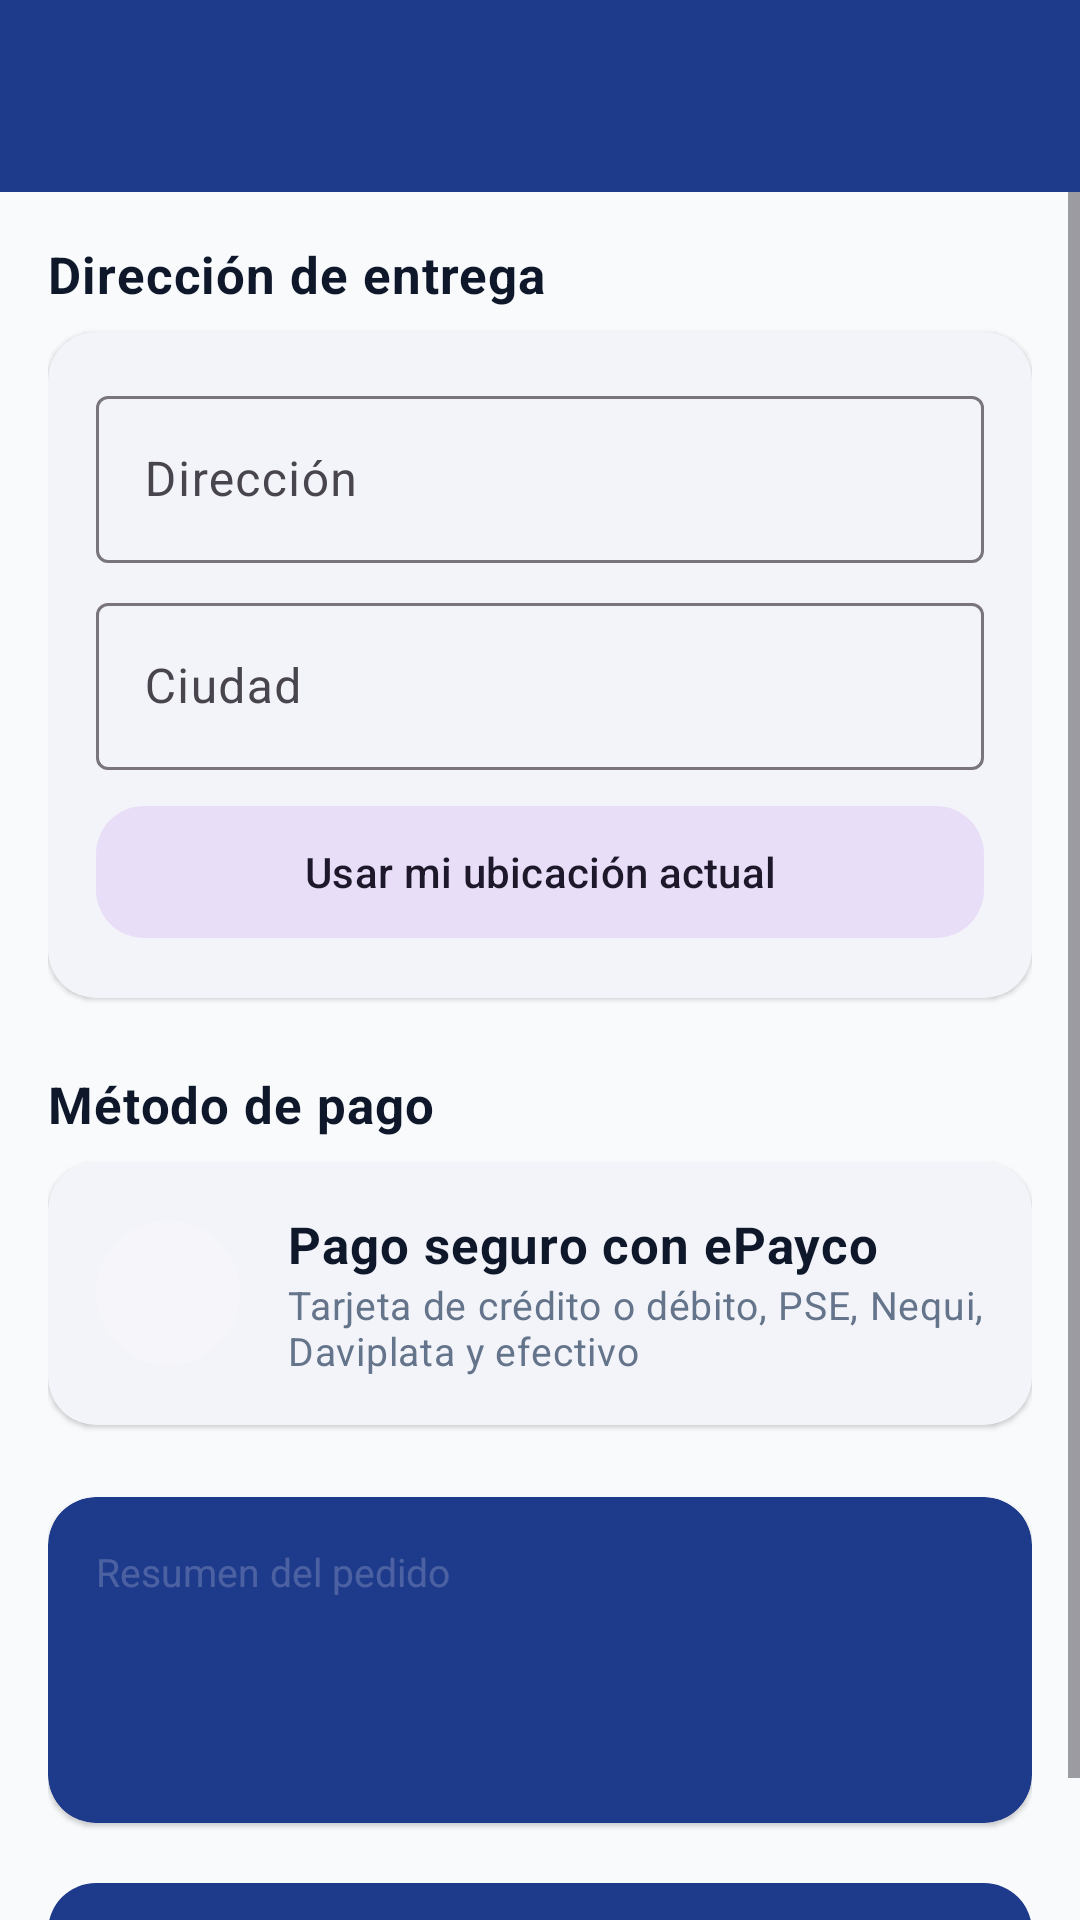

Here is an Android app screen rendered from its layout file. Give the layout XML and the strings, colors and styles it references.
<!-- AndroidManifest.xml: application theme Theme.TiendaVirtual -->
<!-- res/layout/activity_checkout.xml -->
<?xml version="1.0" encoding="utf-8"?>
<LinearLayout xmlns:android="http://schemas.android.com/apk/res/android"
    xmlns:app="http://schemas.android.com/apk/res-auto"
    android:layout_width="match_parent"
    android:layout_height="match_parent"
    android:background="@color/background"
    android:orientation="vertical">

    <com.google.android.material.appbar.MaterialToolbar
        android:id="@+id/toolbar"
        android:layout_width="match_parent"
        android:layout_height="?attr/actionBarSize"
        android:background="@color/primary"
        app:navigationIconTint="@color/on_primary"
        app:titleTextColor="@color/on_primary" />

    <com.google.android.material.progressindicator.LinearProgressIndicator
        android:id="@+id/progress"
        android:layout_width="match_parent"
        android:layout_height="wrap_content"
        android:indeterminate="true"
        android:visibility="gone"
        app:indicatorColor="@color/accent" />

    <ScrollView
        android:layout_width="match_parent"
        android:layout_height="0dp"
        android:layout_weight="1"
        android:fillViewport="true">

        <LinearLayout
            android:layout_width="match_parent"
            android:layout_height="wrap_content"
            android:orientation="vertical"
            android:padding="@dimen/spacing_m">

            <TextView
                android:layout_width="wrap_content"
                android:layout_height="wrap_content"
                android:text="@string/checkout_address_title"
                android:textAppearance="@style/TextAppearance.TV.Subtitle" />

            <com.google.android.material.card.MaterialCardView
                style="@style/Widget.TV.Card"
                android:layout_width="match_parent"
                android:layout_height="wrap_content"
                android:layout_marginTop="@dimen/spacing_s"
                app:cardBackgroundColor="@color/surface">

                <LinearLayout
                    android:layout_width="match_parent"
                    android:layout_height="wrap_content"
                    android:orientation="vertical"
                    android:padding="@dimen/spacing_m">

                    <com.google.android.material.textfield.TextInputLayout
                        android:id="@+id/layout_address"
                        style="@style/Widget.Material3.TextInputLayout.OutlinedBox"
                        android:layout_width="match_parent"
                        android:layout_height="wrap_content"
                        android:hint="@string/hint_address">

                        <com.google.android.material.textfield.TextInputEditText
                            android:id="@+id/input_address"
                            android:layout_width="match_parent"
                            android:layout_height="wrap_content"
                            android:inputType="textPostalAddress|textCapWords" />
                    </com.google.android.material.textfield.TextInputLayout>

                    <com.google.android.material.textfield.TextInputLayout
                        android:id="@+id/layout_city"
                        style="@style/Widget.Material3.TextInputLayout.OutlinedBox"
                        android:layout_width="match_parent"
                        android:layout_height="wrap_content"
                        android:layout_marginTop="@dimen/spacing_s"
                        android:hint="@string/hint_city">

                        <com.google.android.material.textfield.TextInputEditText
                            android:id="@+id/input_city"
                            android:layout_width="match_parent"
                            android:layout_height="wrap_content"
                            android:inputType="textCapWords" />
                    </com.google.android.material.textfield.TextInputLayout>

                    <LinearLayout
                        android:layout_width="match_parent"
                        android:layout_height="wrap_content"
                        android:layout_marginTop="@dimen/spacing_s"
                        android:gravity="center_vertical"
                        android:orientation="horizontal">

                        <com.google.android.material.button.MaterialButton
                            android:id="@+id/btn_location"
                            style="@style/Widget.Material3.Button.TonalButton"
                            android:layout_width="0dp"
                            android:layout_height="wrap_content"
                            android:layout_weight="1"
                            android:minHeight="@dimen/button_height"
                            android:text="@string/btn_use_location"
                            app:cornerRadius="@dimen/corner_card"
                            app:icon="@drawable/ic_location" />

                        <com.google.android.material.progressindicator.CircularProgressIndicator
                            android:id="@+id/progress_location"
                            android:layout_width="wrap_content"
                            android:layout_height="wrap_content"
                            android:layout_marginStart="@dimen/spacing_s"
                            android:indeterminate="true"
                            android:visibility="gone"
                            app:indicatorSize="24dp" />
                    </LinearLayout>

                    <TextView
                        android:id="@+id/text_coordinates"
                        android:layout_width="wrap_content"
                        android:layout_height="wrap_content"
                        android:textAppearance="@style/TextAppearance.TV.Caption"
                        android:layout_marginTop="@dimen/spacing_xs"
                        android:visibility="gone" />
                </LinearLayout>
            </com.google.android.material.card.MaterialCardView>

            <TextView
                android:layout_width="wrap_content"
                android:layout_height="wrap_content"
                android:text="@string/checkout_payment_title"
                android:textAppearance="@style/TextAppearance.TV.Subtitle"
                android:layout_marginTop="@dimen/spacing_l" />

            <com.google.android.material.card.MaterialCardView
                style="@style/Widget.TV.Card"
                android:layout_width="match_parent"
                android:layout_height="wrap_content"
                android:layout_marginTop="@dimen/spacing_s"
                app:cardBackgroundColor="@color/surface">

                <LinearLayout
                    android:layout_width="match_parent"
                    android:layout_height="wrap_content"
                    android:orientation="vertical"
                    android:padding="@dimen/spacing_m">

                    <LinearLayout
                        android:layout_width="match_parent"
                        android:layout_height="wrap_content"
                        android:gravity="center_vertical"
                        android:orientation="horizontal">

                        <ImageView
                            android:layout_width="@dimen/avatar_size"
                            android:layout_height="@dimen/avatar_size"
                            android:background="@drawable/bg_circle_light"
                            android:contentDescription="@null"
                            android:padding="@dimen/spacing_s"
                            android:src="@drawable/ic_lock"
                            app:tint="@color/primary" />

                        <LinearLayout
                            android:layout_width="0dp"
                            android:layout_height="wrap_content"
                            android:layout_marginStart="@dimen/spacing_m"
                            android:layout_weight="1"
                            android:orientation="vertical">

                            <TextView
                                android:layout_width="wrap_content"
                                android:layout_height="wrap_content"
                                android:text="@string/pay_epayco"
                                android:textAppearance="@style/TextAppearance.TV.Subtitle" />

                            <TextView
                                android:layout_width="wrap_content"
                                android:layout_height="wrap_content"
                                android:text="@string/pay_epayco_methods"
                                android:textAppearance="@style/TextAppearance.TV.Caption" />
                        </LinearLayout>
                    </LinearLayout>
                </LinearLayout>
            </com.google.android.material.card.MaterialCardView>

            <com.google.android.material.card.MaterialCardView
                style="@style/Widget.TV.Card"
                android:layout_width="match_parent"
                android:layout_height="wrap_content"
                android:layout_marginTop="@dimen/spacing_l"
                app:cardBackgroundColor="@color/primary">

                <LinearLayout
                    android:layout_width="match_parent"
                    android:layout_height="wrap_content"
                    android:orientation="vertical"
                    android:padding="@dimen/spacing_m">

                    <TextView
                        android:layout_width="wrap_content"
                        android:layout_height="wrap_content"
                        android:text="@string/checkout_summary_items"
                        android:textColor="@color/white_soft"
                        android:textSize="@dimen/text_caption" />
                    <TextView
                        android:id="@+id/text_items"
                        android:layout_width="wrap_content"
                        android:layout_height="wrap_content"
                        android:layout_marginTop="@dimen/spacing_xs"
                        android:textColor="@color/on_primary"
                        android:textSize="@dimen/text_caption" />
                    <TextView
                        android:id="@+id/text_total"
                        android:layout_width="wrap_content"
                        android:layout_height="wrap_content"
                        android:layout_marginTop="@dimen/spacing_s"
                        android:textColor="@color/on_primary"
                        android:textSize="@dimen/text_title"
                        android:textStyle="bold" />
                </LinearLayout>
            </com.google.android.material.card.MaterialCardView>

            <com.google.android.material.button.MaterialButton
                android:id="@+id/btn_pay"
                style="@style/Widget.TV.Button"
                android:layout_width="match_parent"
                android:layout_height="wrap_content"
                android:layout_marginTop="@dimen/spacing_m"
                android:text="@string/btn_pay"
                app:cornerRadius="@dimen/corner_card" />
        </LinearLayout>
    </ScrollView>
</LinearLayout>
<!-- resources referenced by this layout -->
<resources>
  <color name="accent">#F59E0B</color>
  <color name="background">#F8FAFC</color>
  <color name="on_primary">#FFFFFF</color>
  <color name="primary">#1E3A8A</color>
  <color name="surface">#FFFFFF</color>
  <color name="white_soft">#33FFFFFF</color>
  <dimen name="avatar_size">48dp</dimen>
  <dimen name="button_height">52dp</dimen>
  <dimen name="corner_card">16dp</dimen>
  <dimen name="spacing_l">24dp</dimen>
  <dimen name="spacing_m">16dp</dimen>
  <dimen name="spacing_s">8dp</dimen>
  <dimen name="spacing_xs">4dp</dimen>
  <dimen name="text_caption">13sp</dimen>
  <dimen name="text_title">22sp</dimen>
  <!-- drawable bg_circle_light (drawable) -->
  <?xml version="1.0" encoding="utf-8"?>
  <shape xmlns:android="http://schemas.android.com/apk/res/android"
      android:shape="oval">
      <solid android:color="@color/white_soft" />
  </shape>
  <string name="btn_pay">Pagar ahora</string>
  <string name="btn_use_location">Usar mi ubicación actual</string>
  <string name="checkout_address_title">Dirección de entrega</string>
  <string name="checkout_payment_title">Método de pago</string>
  <string name="checkout_summary_items">Resumen del pedido</string>
  <string name="hint_address">Dirección</string>
  <string name="hint_city">Ciudad</string>
  <string name="pay_epayco">Pago seguro con ePayco</string>
  <string name="pay_epayco_methods">Tarjeta de crédito o débito, PSE, Nequi, Daviplata y efectivo</string>
  <style name="TextAppearance.TV.Caption">
          <item name="android:textSize">@dimen/text_caption</item>
          <item name="android:textColor">@color/text_secondary</item>
      </style>
  <style name="TextAppearance.TV.Subtitle">
          <item name="android:textSize">@dimen/text_subtitle</item>
          <item name="android:textStyle">bold</item>
          <item name="android:textColor">@color/text_primary</item>
      </style>
  <style name="Widget.TV.Button" parent="Widget.Material3.Button">
          <item name="android:minHeight">@dimen/button_height</item>
      </style>
  <style name="Widget.TV.Card" parent="Widget.Material3.CardView.Elevated">
          <item name="cardCornerRadius">@dimen/corner_card</item>
      </style>
  <style name="Theme.TiendaVirtual" parent="Theme.Material3.Light.NoActionBar">
          <item name="colorPrimary">@color/primary</item>
          <item name="colorOnPrimary">@color/on_primary</item>
          <item name="colorSecondary">@color/accent</item>
          <item name="colorOnSecondary">@color/text_primary</item>
          <item name="colorSurface">@color/surface</item>
          <item name="colorOnSurface">@color/text_primary</item>
          <item name="android:colorBackground">@color/background</item>
          <item name="android:statusBarColor">@color/primary_dark</item>
      </style>
  <color name="text_secondary">#64748B</color>
  <dimen name="text_subtitle">17sp</dimen>
  <color name="text_primary">#0F172A</color>
  <color name="primary_dark">#172C6B</color>
</resources>
